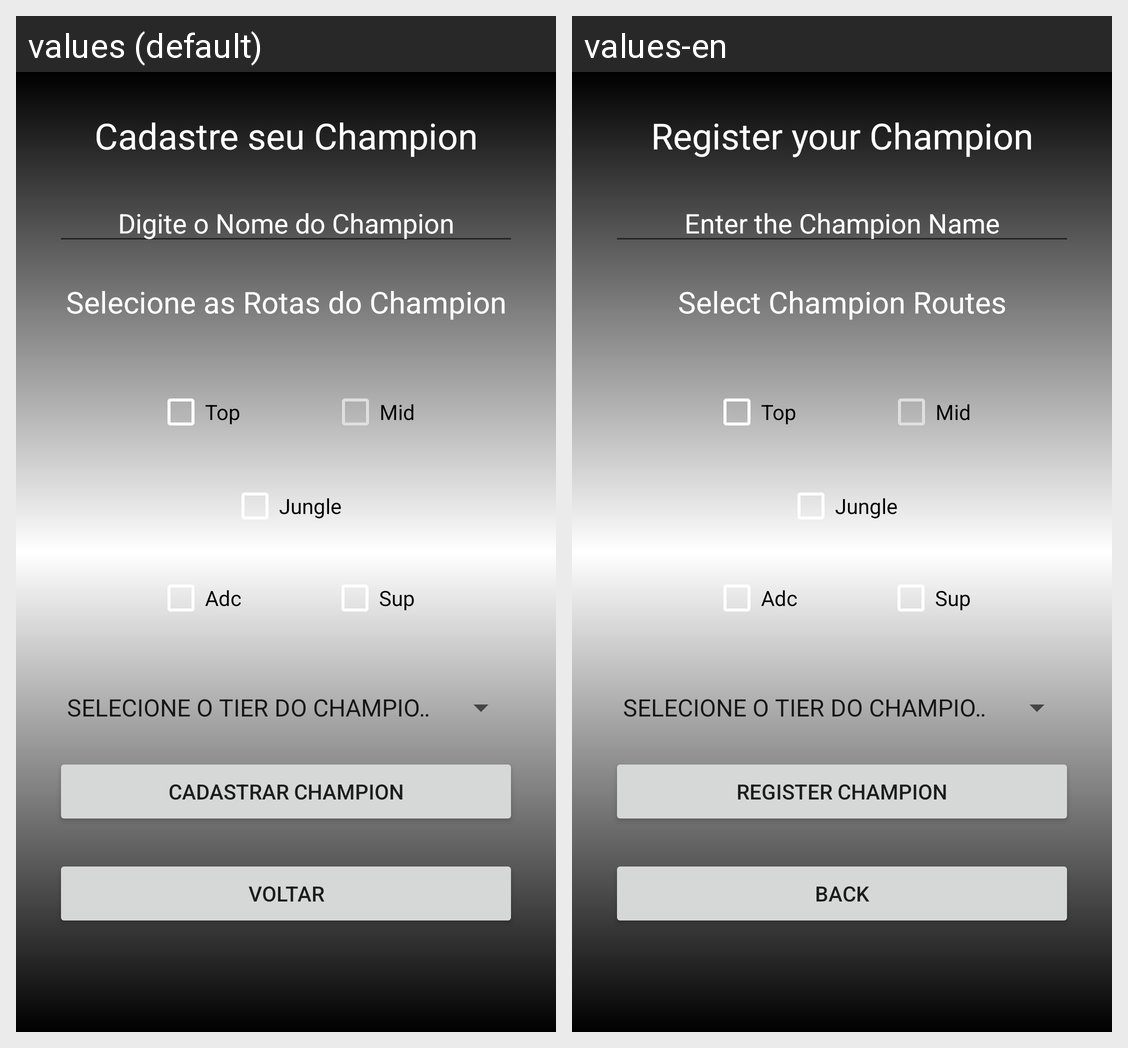

Here is an Android app screen in its default locale and in the app's own translations. Write out the translated-string differences for the strings that appear on this screen.
Android screen res/layout/activity_tela_cadastro_champions.xml rendered under 2 locales, left to right: values (default), values-en. Device: Nexus 5 (rendered at 1080×1920; each locale shown at half size, 540×960, under a caption strip naming it); theme Theme.CadastroLOL.
Strings drawn on this screen, with the default value and each locale's value (text and hints the layout hard-codes, and strings that could not be matched under every locale, appear in the picture but are not listed):

titulo_cadastro_champion
  values: Cadastre seu Champion
  values-en: Register your Champion

nome_champion
  values: Digite o Nome do Champion
  values-en: Enter the Champion Name

titulo_escolha_rota
  values: Selecione as Rotas do Champion
  values-en: Select Champion Routes

mid_laner
  values: Mid
  values-en: Mid

top_laner
  values: Top
  values-en: Top

suport_laner
  values: Sup
  values-en: Sup

jungle
  values: Jungle
  values-en: Jungle

adc_laner
  values: Adc
  values-en: Adc

button_cadastrar_champions
  values: Cadastrar Champion
  values-en: Register Champion

voltar_tela_inicial
  values: Voltar
  values-en: Back
